16-way image classification set "Train" from GitHub (AmbiTyga/Bio-VI-BERT); label vocabulary: Ascaris lumbricoides, Cryptosporidium sp, Cyclospora cayetanensis, Dibothriocephalus latus, Echinococcus granulosus, Entamoeba histolytica, Enterobius vermicularis, Giardia duodenalis, Hymenolepis spp, Plasmodium falciparum, Plasmodium knowlesi, Plasmodium malariae, Plasmodium ovale, Plasmodium vivax, Sarcocystis sp, Trichuris trichuria.

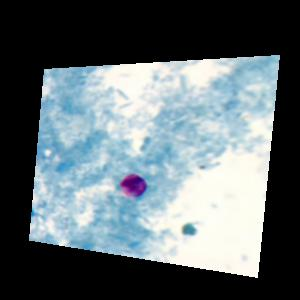
Label: Cryptosporidium sp

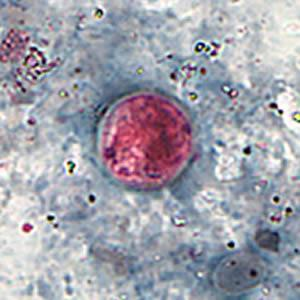
Label: Cyclospora cayetanensis

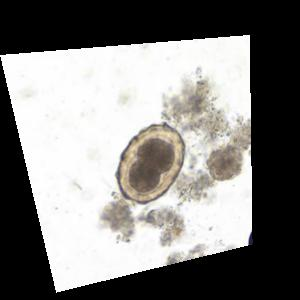
Label: Ascaris lumbricoides

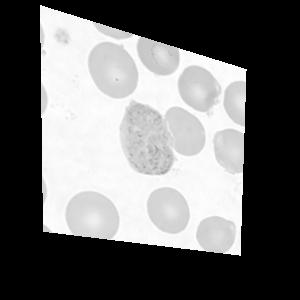
Label: Plasmodium vivax

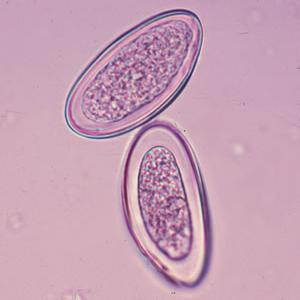
Label: Enterobius vermicularis

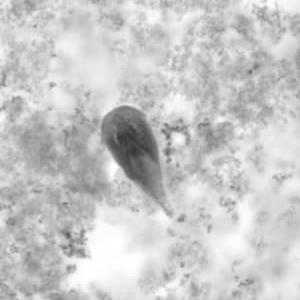
Label: Giardia duodenalis
